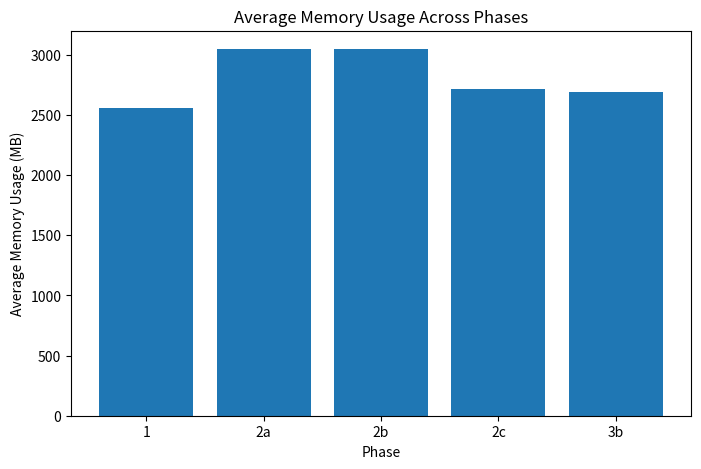

The matplotlib source for this figure: (Note: this script raises an exception after producing the figure.)
import matplotlib.pyplot as plt
import numpy as np
import os

# Data
phases = ["1", "2a", "2b", "2c", "3b"]
values = [
    [2560.19, 2559.07, 2560.30],  # Phase 1
    [3023.91, 3092.44, 3026.18],  # Phase 2a
    [3092.54, 3023.85, 3024.57],  # Phase 2b
    [2714.69, 2715.07, 2713.83],  # Phase 2c
    [2691.83, 2691.29, 2697.98]   # Phase 3b
]

# Compute averages
averages = [np.mean(v) for v in values]

# Plot
plt.figure(figsize=(8, 5))
plt.bar(phases, averages)

# Labels and title
plt.xlabel("Phase")
plt.ylabel("Average Memory Usage (MB)")
plt.title("Average Memory Usage Across Phases")
plt.grid(axis='y', linestyle='', alpha=0.7)

metrics_dir = "metrics"
image_dir = os.path.join(metrics_dir, "image")
comparison_plot_path = os.path.join(image_dir, "memory_comparison.png")
plt.savefig(comparison_plot_path)
plt.close()